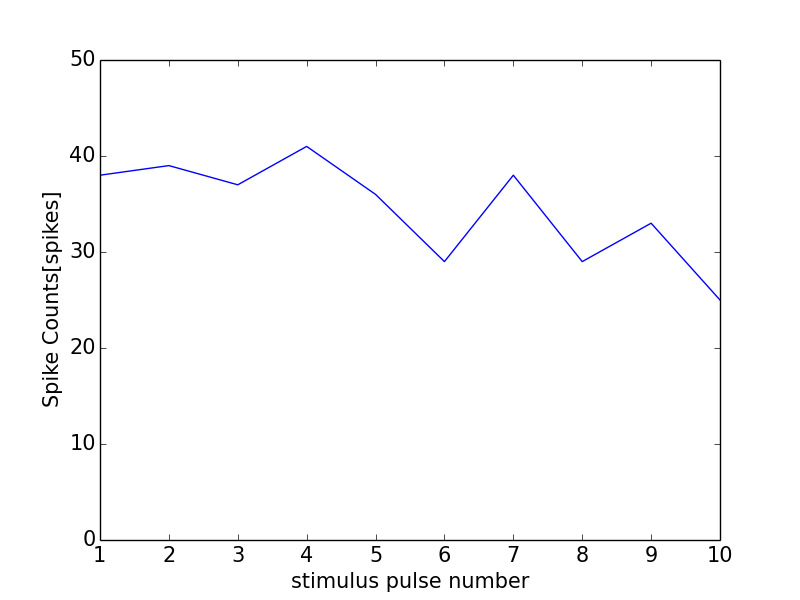

The file beside this chart, header and first rows:
0, 0.0
0, 0
1, 38
2, 39
3, 37
4, 41
5, 36
6, 29
7, 38
8, 29
9, 33
10, 25
11, 1
